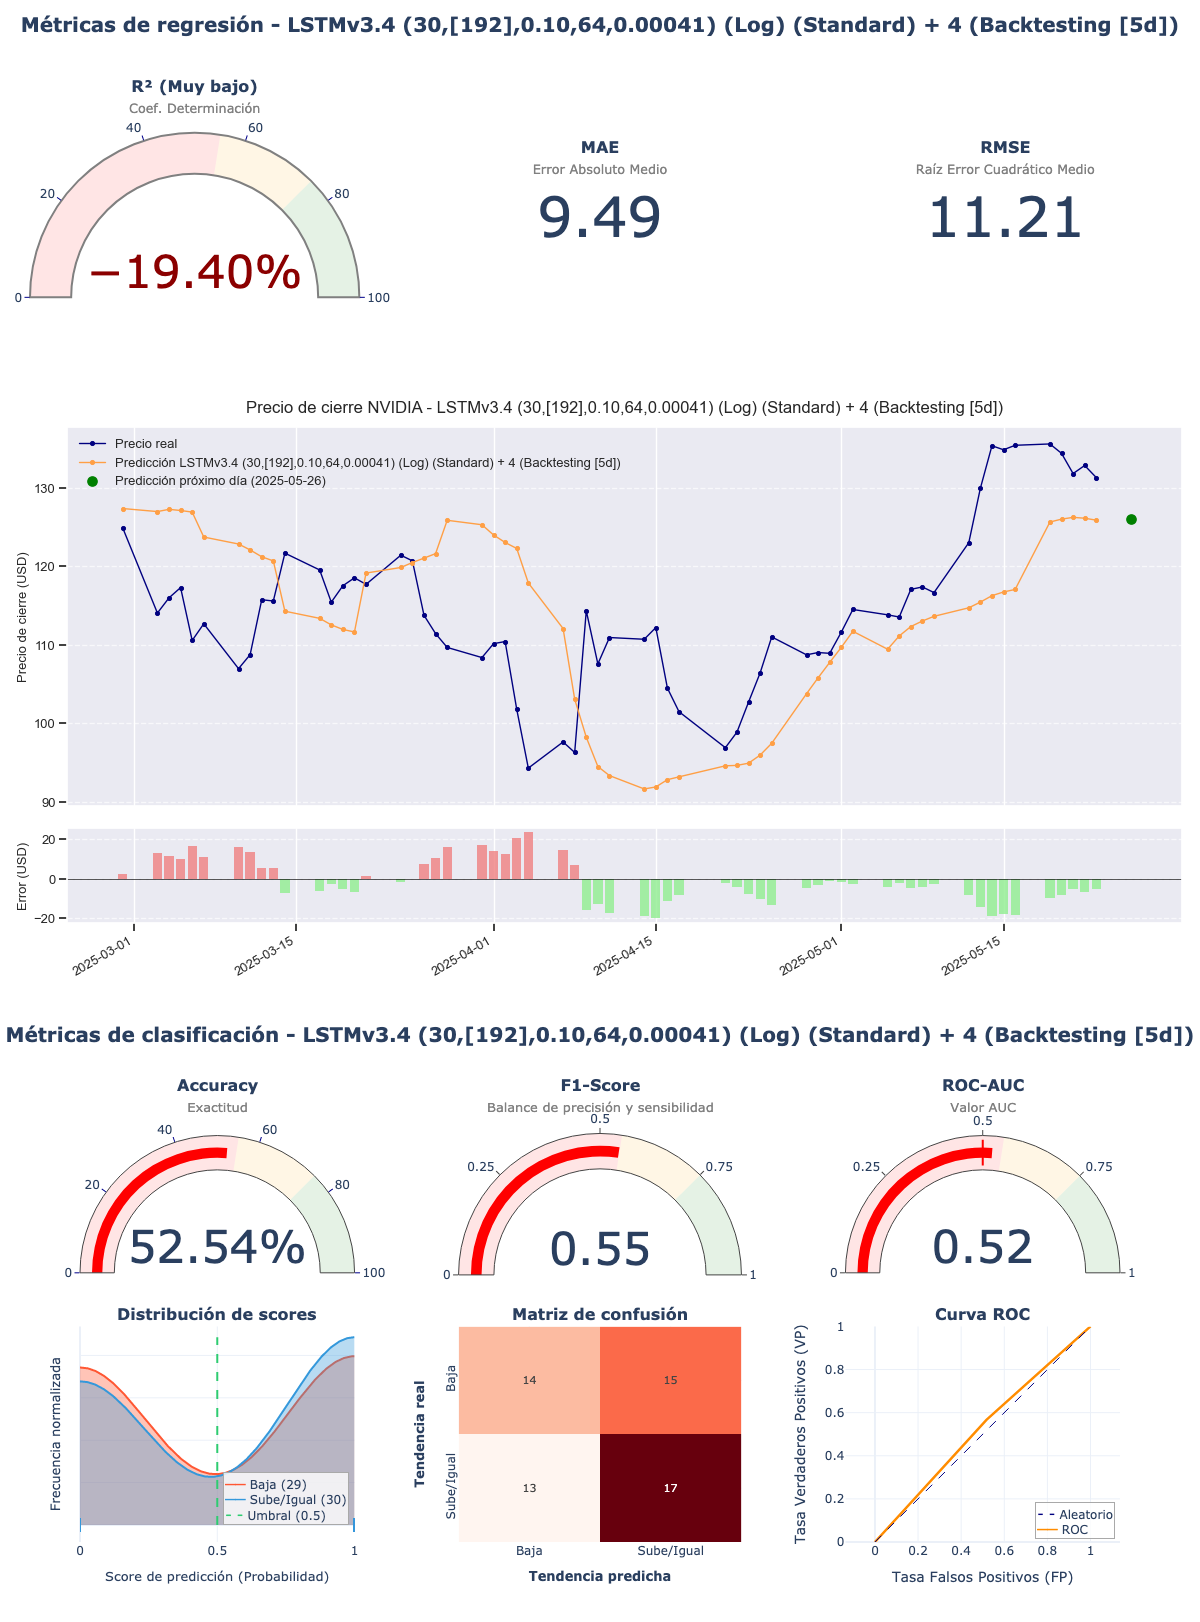

The data file committed next to this chart (first rows):
model_title; model_hash; r2; mae; rmse; accuracy; f1_score; roc_auc; irb_regr; irb_clas; irb_total
LSTMv3.4 (30,[192],0.10,64,0.00041) (Log…; fc122c09; -0,194; 9,4917; 11,207; 0,5254; 0,5484; 0,5247; 0,1717; 1,0141; 0,635
